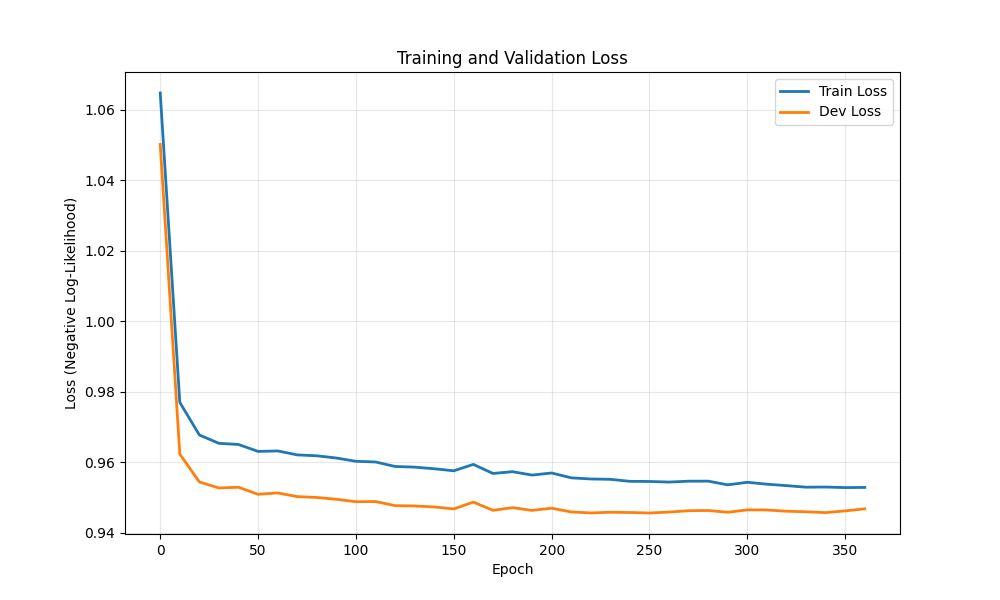

The file beside this chart, header and first rows:
epoch, train_loss, dev_loss
0, 1.065, 1.05
10, 0.977, 0.9623
20, 0.9677, 0.9544
30, 0.9653, 0.9527
40, 0.965, 0.9529
50, 0.963, 0.9509
60, 0.9632, 0.9513
70, 0.9621, 0.9502
80, 0.9618, 0.95
90, 0.9612, 0.9495
100, 0.9602, 0.9488
110, 0.96, 0.9488
120, 0.9588, 0.9477
130, 0.9586, 0.9476
140, 0.9581, 0.9473
150, 0.9575, 0.9467
160, 0.9594, 0.9487
170, 0.9568, 0.9463
180, 0.9573, 0.9471
190, 0.9563, 0.9463
200, 0.9569, 0.9469
210, 0.9555, 0.9459
220, 0.9552, 0.9456
230, 0.9551, 0.9458
240, 0.9546, 0.9457
250, 0.9545, 0.9456
260, 0.9543, 0.9458
270, 0.9546, 0.9462
280, 0.9546, 0.9463
290, 0.9536, 0.9458
300, 0.9543, 0.9465
310, 0.9537, 0.9464
320, 0.9533, 0.9461
330, 0.9529, 0.9459
340, 0.9529, 0.9457
350, 0.9528, 0.9462
360, 0.9528, 0.9468
